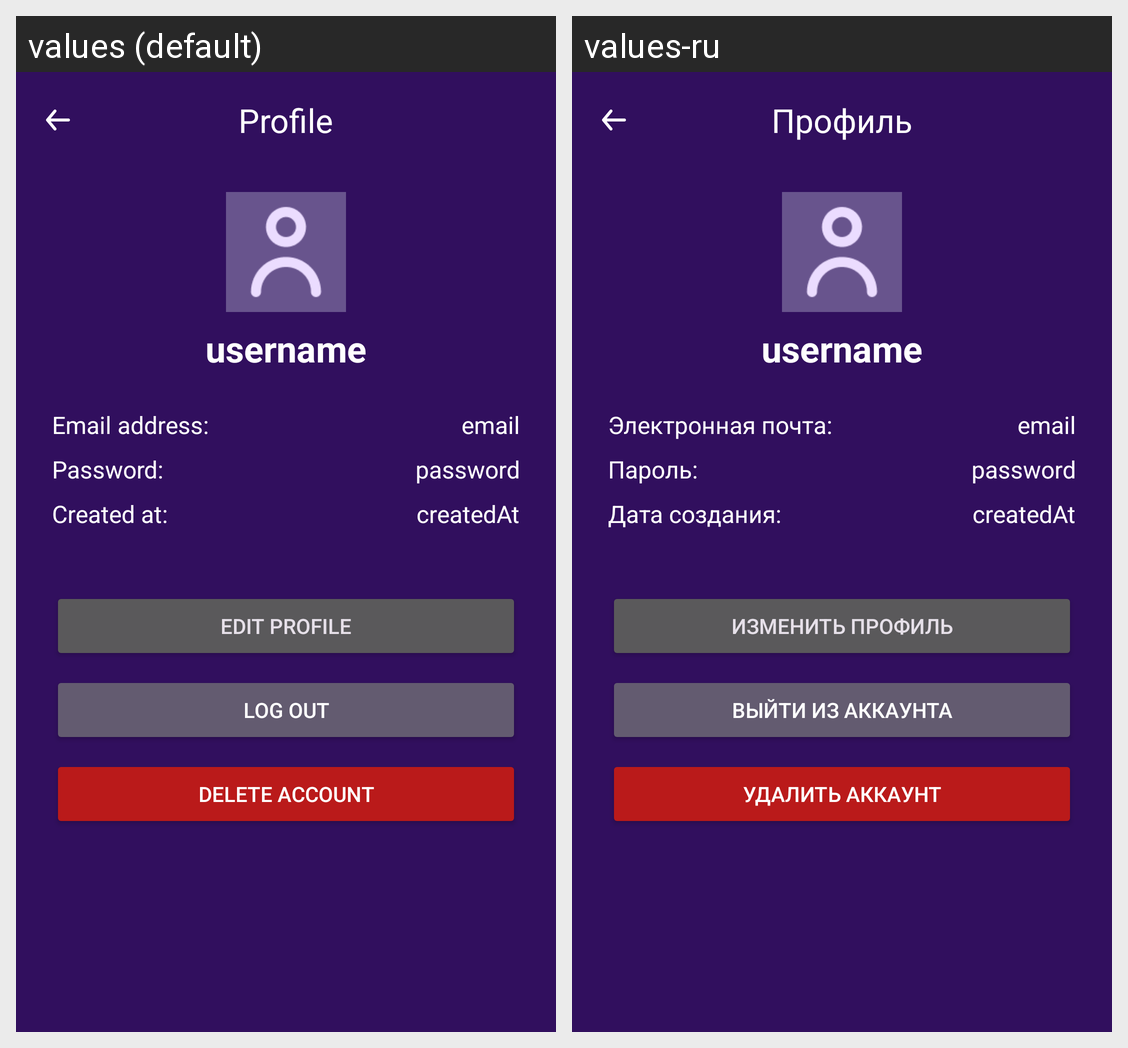

For this localized Android screen grid, give each drawn string resource with its value in every locale shown.
Android screen res/layout/activity_profile.xml rendered under 2 locales, left to right: values (default), values-ru. Device: Nexus 5 (rendered at 1080×1920; each locale shown at half size, 540×960, under a caption strip naming it); theme Theme.LinguaCards.
Strings drawn on this screen, with the default value and each locale's value (text and hints the layout hard-codes, and strings that could not be matched under every locale, appear in the picture but are not listed):

profile
  values: Profile
  values-ru: Профиль

email_address_user
  values: Email address:
  values-ru: Электронная почта:

password_user
  values: Password:
  values-ru: Пароль:

created_at
  values: Created at:
  values-ru: Дата создания:

edit_profile_button
  values: Edit profile
  values-ru: Изменить профиль

log_out_button
  values: Log out
  values-ru: Выйти из аккаунта

delete_account_button
  values: Delete account
  values-ru: Удалить аккаунт
